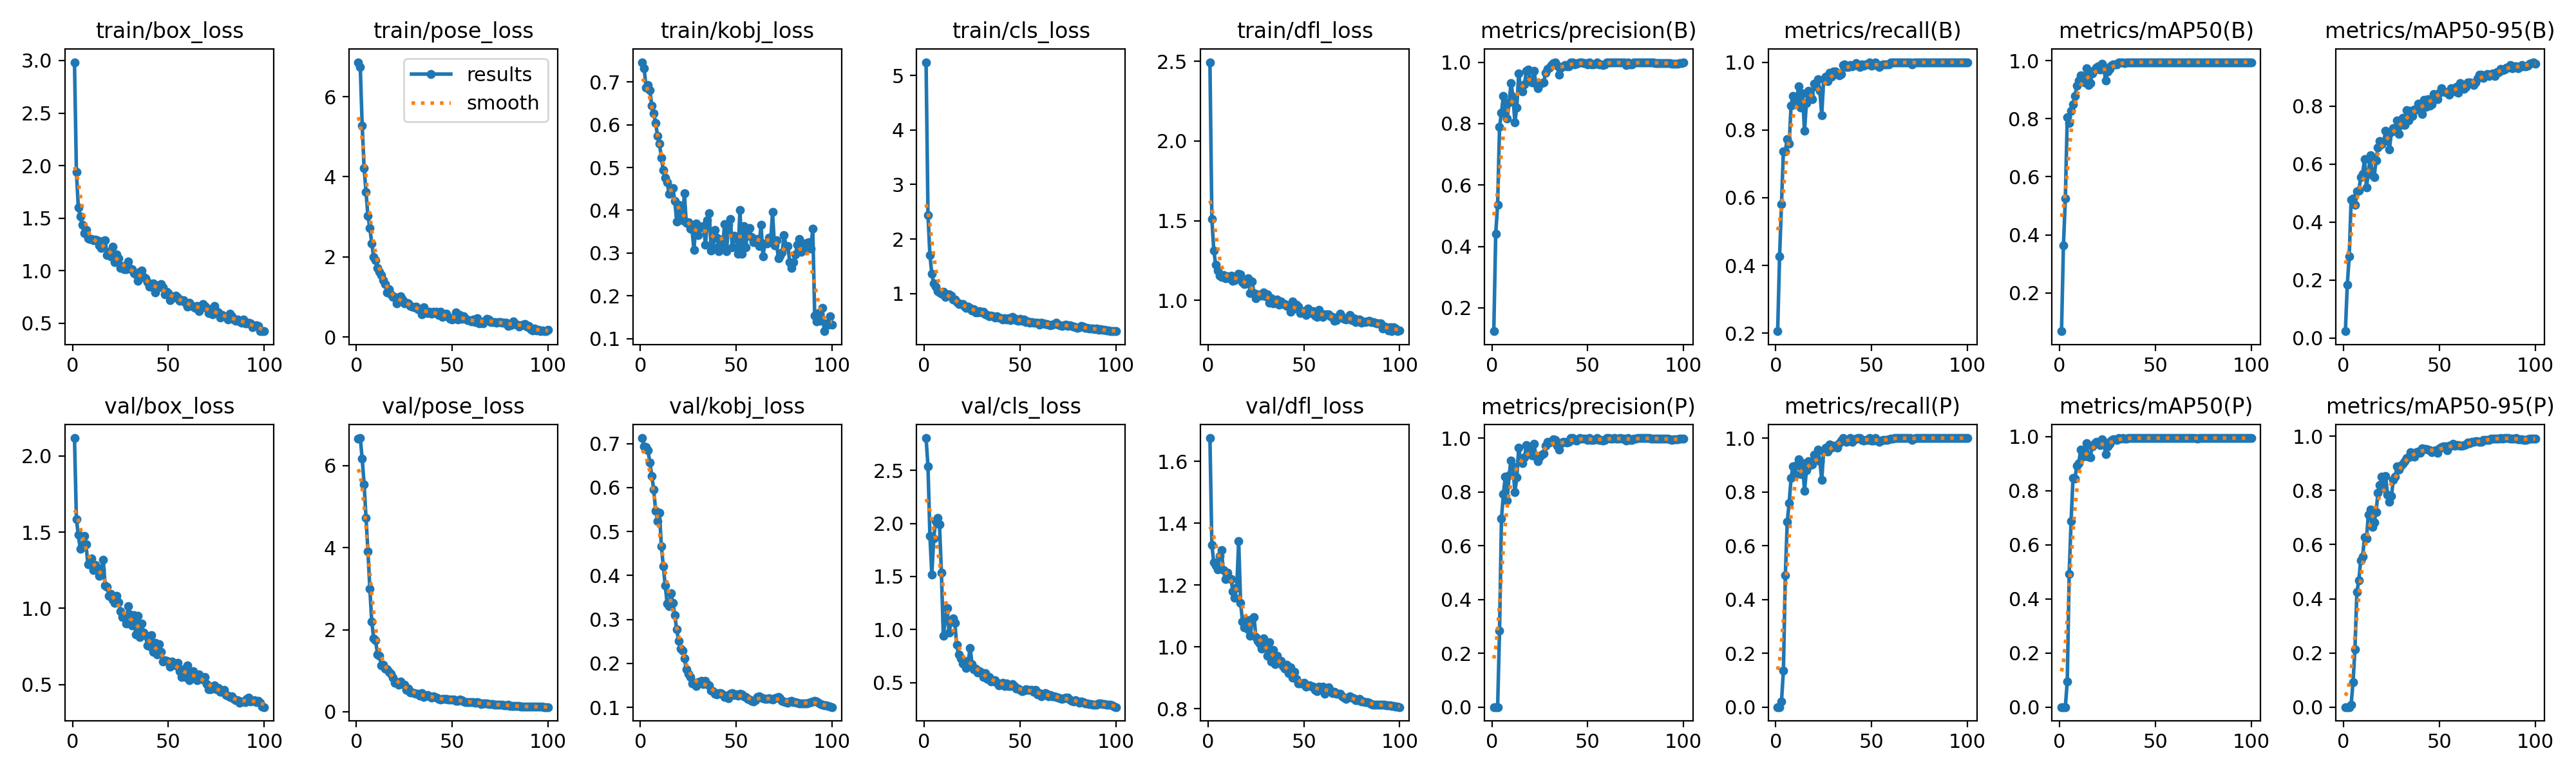

Source data for this figure (header and first rows):
epoch, time, train/box_loss, train/pose_loss, train/kobj_loss, train/cls_loss, train/dfl_loss, metrics/precision(B), metrics/recall(B), metrics/mAP50(B), metrics/mAP50-95(B), metrics/precision(P), metrics/recall(P), metrics/mAP50(P), metrics/mAP50-95(P), val/box_loss, val/pose_loss, val/kobj_loss, val/cls_loss, val/dfl_loss, lr/pg0, lr/pg1, lr/pg2
1, 66.04, 2.984, 6.861, 0.7464, 5.242, 2.495, 0.124, 0.2057, 0.06772, 0.02363, 0, 0, 0, 0, 2.117, 6.657, 0.7127, 2.804, 1.675, 0.00014, 0.00014, 0.00014
2, 135.2, 1.94, 6.738, 0.7322, 2.44, 1.51, 0.4414, 0.4259, 0.3634, 0.1847, 0, 0, 0, 0, 1.583, 6.674, 0.6939, 2.535, 1.33, 0.000297, 0.000297, 0.000297
3, 205.4, 1.599, 5.277, 0.6877, 1.705, 1.314, 0.5362, 0.5816, 0.5262, 0.2813, 0.00012, 0.02128, 6e-05, 1e-05, 1.483, 6.172, 0.6917, 1.884, 1.273, 0.0004509, 0.0004509, 0.0004509
4, 270.2, 1.516, 4.208, 0.6935, 1.362, 1.224, 0.7896, 0.7376, 0.8045, 0.4764, 0.2853, 0.1348, 0.09561, 0.00963, 1.389, 5.552, 0.6844, 1.52, 1.264, 0.0006016, 0.0006016, 0.0006016
5, 334, 1.435, 3.623, 0.6807, 1.182, 1.188, 0.8356, 0.7376, 0.7859, 0.4814, 0.701, 0.4894, 0.4934, 0.0927, 1.406, 4.729, 0.6574, 1.86, 1.251, 0.0007491, 0.0007491, 0.0007491
6, 397.6, 1.358, 3.017, 0.6447, 1.129, 1.154, 0.8902, 0.7731, 0.8264, 0.4603, 0.7915, 0.6879, 0.688, 0.2143, 1.477, 3.914, 0.6269, 2.02, 1.295, 0.0008935, 0.0008935, 0.0008935
7, 460, 1.388, 2.716, 0.6271, 1.045, 1.146, 0.8608, 0.7589, 0.8502, 0.5057, 0.8562, 0.7589, 0.8478, 0.4258, 1.42, 3, 0.5955, 2.052, 1.313, 0.001035, 0.001035, 0.001035
8, 515.3, 1.311, 2.337, 0.6042, 1.017, 1.158, 0.8167, 0.8723, 0.8782, 0.5088, 0.7689, 0.8511, 0.8451, 0.4668, 1.287, 2.19, 0.5467, 1.989, 1.249, 0.001173, 0.001173, 0.001173
9, 570.9, 1.299, 1.994, 0.574, 1.001, 1.14, 0.8686, 0.9007, 0.9138, 0.5549, 0.8618, 0.8936, 0.8935, 0.5422, 1.287, 1.794, 0.5243, 1.537, 1.22, 0.001308, 0.001308, 0.001308
10, 626.7, 1.3, 1.908, 0.5553, 1.028, 1.15, 0.9321, 0.8764, 0.931, 0.5674, 0.9171, 0.8635, 0.9021, 0.557, 1.325, 1.737, 0.5425, 0.9444, 1.239, 0.001439, 0.001439, 0.001439
11, 684.8, 1.289, 1.727, 0.5223, 0.9424, 1.138, 0.8887, 0.8936, 0.9499, 0.6167, 0.8943, 0.9007, 0.9517, 0.6283, 1.252, 1.397, 0.4658, 1.085, 1.222, 0.001568, 0.001568, 0.001568
12, 743.5, 1.296, 1.618, 0.4939, 0.9835, 1.154, 0.8043, 0.9291, 0.9285, 0.5197, 0.7982, 0.922, 0.9267, 0.6216, 1.285, 1.363, 0.4209, 1.201, 1.22, 0.001693, 0.001693, 0.001693
13, 804.5, 1.291, 1.549, 0.4757, 0.9894, 1.121, 0.8531, 0.8651, 0.9254, 0.57, 0.8531, 0.8651, 0.928, 0.7107, 1.263, 1.13, 0.3773, 0.9698, 1.18, 0.001762, 0.001762, 0.001762
14, 860.4, 1.237, 1.413, 0.4657, 0.9592, 1.127, 0.964, 0.9078, 0.974, 0.6315, 0.964, 0.9078, 0.9754, 0.7287, 1.211, 1.144, 0.3364, 1.073, 1.16, 0.001743, 0.001743, 0.001743
15, 915.5, 1.214, 1.32, 0.4386, 0.8887, 1.141, 0.9108, 0.7967, 0.917, 0.5608, 0.9189, 0.8034, 0.9249, 0.6648, 1.256, 1.054, 0.3307, 1.108, 1.193, 0.001723, 0.001723, 0.001723
16, 971.1, 1.283, 1.103, 0.4496, 0.8865, 1.166, 0.9056, 0.8794, 0.9224, 0.5548, 0.9056, 0.8794, 0.9232, 0.6818, 1.321, 1.039, 0.3595, 1.061, 1.342, 0.001703, 0.001703, 0.001703
17, 1026, 1.29, 1.191, 0.4524, 0.8397, 1.161, 0.9281, 0.9149, 0.9569, 0.6129, 0.9281, 0.9149, 0.9636, 0.7191, 1.151, 0.9651, 0.3383, 0.8569, 1.142, 0.001683, 0.001683, 0.001683
18, 1081, 1.149, 1.067, 0.4217, 0.8112, 1.112, 0.9727, 0.9007, 0.9669, 0.6566, 0.9727, 0.9007, 0.9728, 0.7923, 1.141, 0.9206, 0.3093, 0.764, 1.081, 0.001663, 0.001663, 0.001663
19, 1136, 1.176, 1.005, 0.3731, 0.8131, 1.101, 0.9767, 0.891, 0.9765, 0.6796, 0.9622, 0.9017, 0.9805, 0.8197, 1.084, 0.8357, 0.2775, 0.7274, 1.062, 0.001644, 0.001644, 0.001644
20, 1191, 1.133, 0.9988, 0.413, 0.8094, 1.104, 0.9429, 0.9373, 0.9805, 0.6694, 0.9429, 0.9373, 0.9805, 0.8508, 1.093, 0.7018, 0.2504, 0.6817, 1.088, 0.001624, 0.001624, 0.001624
21, 1246, 1.228, 0.8335, 0.3829, 0.7568, 1.137, 0.9343, 0.9291, 0.97, 0.6774, 0.9343, 0.9291, 0.97, 0.8073, 1.058, 0.7134, 0.2332, 0.6866, 1.057, 0.001604, 0.001604, 0.001604
22, 1302, 1.082, 0.9228, 0.3765, 0.7337, 1.046, 0.971, 0.9491, 0.9887, 0.7144, 0.9782, 0.9562, 0.9905, 0.8529, 1.034, 0.6587, 0.2292, 0.6386, 1.036, 0.001584, 0.001584, 0.001584
23, 1356, 1.152, 1.009, 0.4402, 0.7634, 1.12, 0.9305, 0.9149, 0.9776, 0.6862, 0.9305, 0.9149, 0.9802, 0.7843, 1.081, 0.7443, 0.2118, 0.7062, 1.091, 0.001564, 0.001564, 0.001564
24, 1411, 1.115, 0.9318, 0.3699, 0.7324, 1.043, 0.9145, 0.844, 0.9318, 0.6513, 0.9145, 0.844, 0.9359, 0.7585, 1.038, 0.6718, 0.1866, 0.8267, 1.096, 0.001545, 0.001545, 0.001545
25, 1466, 1.024, 0.8375, 0.3716, 0.6901, 1.012, 0.9297, 0.9504, 0.963, 0.7111, 0.9297, 0.9504, 0.9643, 0.7785, 0.9806, 0.6607, 0.177, 0.674, 1.032, 0.001525, 0.001525, 0.001525
26, 1521, 1.046, 0.8472, 0.3573, 0.7175, 1.037, 0.931, 0.9574, 0.9728, 0.7234, 0.9379, 0.9643, 0.9747, 0.838, 0.9411, 0.5348, 0.1685, 0.6249, 1.019, 0.001505, 0.001505, 0.001505
27, 1576, 1.013, 0.8425, 0.355, 0.6546, 1.032, 0.934, 0.9433, 0.982, 0.7235, 0.942, 0.9504, 0.9864, 0.8508, 0.9456, 0.5571, 0.1537, 0.6321, 1.011, 0.001485, 0.001485, 0.001485
28, 1631, 1.013, 0.7681, 0.3066, 0.6557, 1.03, 0.9647, 0.9696, 0.9867, 0.7509, 0.9718, 0.9765, 0.9905, 0.8883, 0.8983, 0.4745, 0.1552, 0.5972, 0.9944, 0.001465, 0.001465, 0.001465
29, 1686, 1.087, 0.7591, 0.3686, 0.6733, 1.049, 0.9783, 0.9575, 0.9869, 0.7048, 0.9855, 0.9645, 0.9893, 0.8773, 1.016, 0.4727, 0.1482, 0.6064, 1.028, 0.001446, 0.001446, 0.001446
30, 1741, 1.017, 0.7353, 0.3424, 0.6555, 1.026, 0.9831, 0.9716, 0.9871, 0.7358, 0.9831, 0.9716, 0.9871, 0.8922, 0.9608, 0.4582, 0.158, 0.5957, 1.003, 0.001426, 0.001426, 0.001426
31, 1795, 1.012, 0.749, 0.3596, 0.6683, 1.038, 0.9911, 0.9716, 0.9934, 0.7591, 0.9881, 0.9716, 0.994, 0.8984, 0.8856, 0.4431, 0.1553, 0.5509, 0.9715, 0.001406, 0.001406, 0.001406
32, 1851, 0.9777, 0.6997, 0.3622, 0.6135, 0.9863, 0.9964, 0.9645, 0.9931, 0.7344, 0.9964, 0.9645, 0.9931, 0.9072, 0.9567, 0.4448, 0.1596, 0.5878, 1.015, 0.001386, 0.001386, 0.001386
33, 1906, 0.9657, 0.6977, 0.3632, 0.6092, 1.011, 1, 0.9618, 0.993, 0.7855, 0.9928, 0.9821, 0.9947, 0.9198, 0.8295, 0.392, 0.1534, 0.5362, 0.9529, 0.001366, 0.001366, 0.001366
34, 1961, 0.9057, 0.5668, 0.3198, 0.5852, 0.982, 0.9892, 0.9645, 0.9926, 0.7502, 0.9722, 0.9911, 0.993, 0.9213, 0.9497, 0.4502, 0.1601, 0.5518, 0.9909, 0.001347, 0.001347, 0.001347
35, 2017, 0.9861, 0.741, 0.3765, 0.5949, 0.9983, 0.9588, 0.9911, 0.9936, 0.7839, 0.9575, 1, 0.9936, 0.9418, 0.81, 0.3612, 0.1534, 0.5139, 0.9446, 0.001327, 0.001327, 0.001327
36, 2072, 0.9982, 0.6148, 0.3929, 0.5877, 1.005, 0.9814, 0.9929, 0.9948, 0.7653, 0.9814, 0.9929, 0.9948, 0.9339, 0.901, 0.3921, 0.1494, 0.5254, 0.9728, 0.001307, 0.001307, 0.001307
37, 2127, 0.9369, 0.5984, 0.3062, 0.5589, 0.9725, 0.9858, 0.9852, 0.9944, 0.788, 0.9858, 0.9852, 0.9944, 0.9244, 0.8416, 0.4036, 0.1375, 0.524, 0.9503, 0.001287, 0.001287, 0.001287
38, 2182, 0.9301, 0.6309, 0.3133, 0.584, 0.9939, 0.9902, 0.9858, 0.9946, 0.7879, 0.9859, 0.9921, 0.9947, 0.941, 0.8239, 0.3733, 0.1363, 0.4996, 0.955, 0.001267, 0.001267, 0.001267
39, 2237, 0.8883, 0.5854, 0.3534, 0.5544, 0.9768, 0.9859, 0.9915, 0.9947, 0.8084, 0.9844, 1, 0.9947, 0.9449, 0.7568, 0.3517, 0.1308, 0.4773, 0.9382, 0.001248, 0.001248, 0.001248
40, 2292, 0.8451, 0.625, 0.336, 0.5441, 0.976, 0.9858, 0.9869, 0.9948, 0.7972, 0.9858, 0.9869, 0.9948, 0.9395, 0.7504, 0.3719, 0.1293, 0.4878, 0.9306, 0.001228, 0.001228, 0.001228
41, 2347, 0.8499, 0.5903, 0.3044, 0.5296, 0.9626, 1, 0.9922, 0.995, 0.7725, 1, 0.9922, 0.995, 0.9567, 0.8224, 0.3584, 0.1321, 0.4972, 0.9424, 0.001208, 0.001208, 0.001208
42, 2401, 0.8778, 0.6347, 0.3316, 0.5483, 0.9614, 1, 0.9973, 0.995, 0.8221, 1, 0.9973, 0.995, 0.9528, 0.7158, 0.3437, 0.1323, 0.4706, 0.9155, 0.001188, 0.001188, 0.001188
43, 2457, 0.7957, 0.5552, 0.319, 0.5263, 0.9273, 0.9929, 0.9893, 0.9949, 0.7968, 0.994, 1, 0.995, 0.9537, 0.7728, 0.3077, 0.1289, 0.4902, 0.9342, 0.001168, 0.001168, 0.001168
44, 2511, 0.8622, 0.6248, 0.3678, 0.5504, 0.991, 0.994, 0.9858, 0.9949, 0.8248, 0.9912, 1, 0.995, 0.9518, 0.6967, 0.2942, 0.1229, 0.4694, 0.9001, 0.001149, 0.001149, 0.001149
45, 2567, 0.8433, 0.5066, 0.3039, 0.5081, 0.9469, 0.9961, 0.9929, 0.995, 0.8017, 0.9961, 0.9929, 0.995, 0.9488, 0.766, 0.3141, 0.1268, 0.4683, 0.9187, 0.001129, 0.001129, 0.001129
46, 2623, 0.8726, 0.5257, 0.3655, 0.5741, 0.9725, 1, 0.9905, 0.995, 0.8061, 1, 0.9905, 0.995, 0.9419, 0.714, 0.3148, 0.1209, 0.4884, 0.8971, 0.001109, 0.001109, 0.001109
47, 2677, 0.8435, 0.5764, 0.3795, 0.5461, 0.9599, 0.9983, 0.9929, 0.995, 0.8421, 0.9983, 0.9929, 0.995, 0.9469, 0.6502, 0.3097, 0.1309, 0.4661, 0.883, 0.001089, 0.001089, 0.001089
48, 2733, 0.7729, 0.4951, 0.3132, 0.518, 0.9201, 0.9974, 0.9929, 0.995, 0.8393, 0.9974, 0.9929, 0.995, 0.9485, 0.6581, 0.3007, 0.1321, 0.4422, 0.8817, 0.001069, 0.001069, 0.001069
49, 2788, 0.7994, 0.4555, 0.34, 0.4982, 0.9263, 0.9979, 1, 0.995, 0.8252, 0.9979, 1, 0.995, 0.9394, 0.6552, 0.2918, 0.1275, 0.4446, 0.8817, 0.00105, 0.00105, 0.00105
50, 2843, 0.789, 0.4362, 0.3368, 0.5324, 0.9335, 0.9929, 0.9904, 0.9949, 0.8454, 0.9929, 0.9904, 0.9949, 0.9555, 0.6519, 0.2918, 0.1294, 0.4341, 0.8838, 0.00103, 0.00103, 0.00103
51, 2898, 0.7212, 0.4614, 0.2986, 0.4961, 0.9073, 1, 0.9907, 0.995, 0.8624, 1, 0.9907, 0.995, 0.9596, 0.6185, 0.292, 0.1259, 0.4186, 0.8712, 0.00101, 0.00101, 0.00101
52, 2953, 0.7553, 0.61, 0.4005, 0.5198, 0.9478, 0.9929, 0.9993, 0.995, 0.8514, 0.9929, 0.9993, 0.995, 0.9617, 0.6526, 0.2606, 0.1305, 0.4245, 0.8762, 0.0009902, 0.0009902, 0.0009902
53, 3008, 0.7427, 0.4278, 0.298, 0.4713, 0.9217, 0.9929, 0.9917, 0.9949, 0.8475, 0.9929, 0.9917, 0.9949, 0.962, 0.6378, 0.2669, 0.1295, 0.4355, 0.875, 0.0009704, 0.0009704, 0.0009704
54, 3063, 0.7608, 0.5421, 0.3632, 0.4902, 0.9281, 0.9953, 0.9858, 0.9949, 0.846, 0.9953, 0.9858, 0.9949, 0.9487, 0.627, 0.2998, 0.1245, 0.4319, 0.8713, 0.0009506, 0.0009506, 0.0009506
55, 3119, 0.7423, 0.4542, 0.3129, 0.4706, 0.9309, 1, 0.9913, 0.995, 0.8404, 1, 0.9913, 0.995, 0.9647, 0.6441, 0.2819, 0.1239, 0.4337, 0.8727, 0.0009308, 0.0009308, 0.0009308
56, 3174, 0.7103, 0.5165, 0.3527, 0.4818, 0.9057, 0.993, 0.9929, 0.995, 0.8623, 0.993, 0.9929, 0.995, 0.9653, 0.5854, 0.2571, 0.1189, 0.4354, 0.8611, 0.000911, 0.000911, 0.000911
57, 3230, 0.7207, 0.4435, 0.3577, 0.4615, 0.8974, 0.9937, 0.9929, 0.995, 0.8602, 0.9937, 0.9929, 0.995, 0.9712, 0.5498, 0.2411, 0.1182, 0.4143, 0.858, 0.0008912, 0.0008912, 0.0008912
58, 3285, 0.7169, 0.4122, 0.3381, 0.4654, 0.94, 0.9917, 0.9929, 0.995, 0.8502, 0.9917, 0.9929, 0.995, 0.9645, 0.5997, 0.2373, 0.1145, 0.4315, 0.8713, 0.0008714, 0.0008714, 0.0008714
59, 3339, 0.6963, 0.4137, 0.3247, 0.4601, 0.9152, 0.9929, 0.9943, 0.995, 0.8667, 0.9929, 0.9943, 0.995, 0.9669, 0.5492, 0.2296, 0.113, 0.3923, 0.8609, 0.0008516, 0.0008516, 0.0008516
60, 3394, 0.6574, 0.3814, 0.3302, 0.4346, 0.8941, 1, 0.9984, 0.995, 0.8461, 1, 0.9984, 0.995, 0.9682, 0.6249, 0.2334, 0.1169, 0.4009, 0.8723, 0.0008318, 0.0008318, 0.0008318
... 40 more rows
